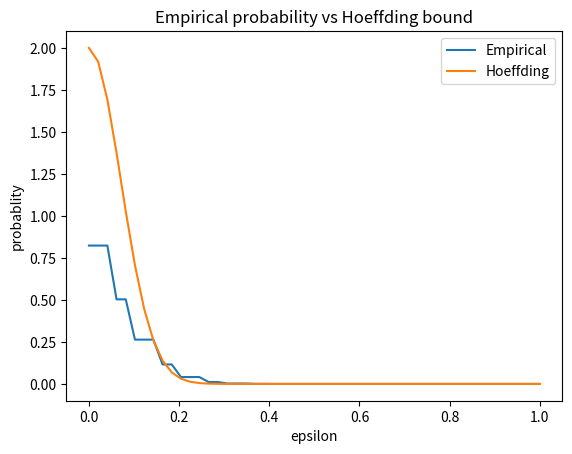

Source code (Python):
import numpy
import numpy as np
import matplotlib.pyplot as plt

def get_empiriacal_mean_vector_binomial(N=200000, n=20, p=0.5):
    """
    returns empirical mean vector from Bernulli(0.5)
    """
    mean_vec = np.zeros(N)
    for i in range(N-1):
        sanmples_vector = np.random.binomial(1, p, n)
        mean_vec[i] = np.sum(sanmples_vector) / n
    return mean_vec

def count_bigger_than(X, p, epsilon):
    count = 0
    for X_i in X:
        if np.abs(X_i - p) > epsilon:
            count +=1
    return count


def calulate_axises(p=0.5, N=200000, K=50):
    X = get_empiriacal_mean_vector_binomial(N=N, p=p)
    probabilities = np.zeros(K)
    epsilons = numpy.linspace(0,1, K)
    for i in range(len(epsilons)):
        probabilities[i] = count_bigger_than(X, p, epsilons[i]) / N
    return epsilons, probabilities

def get_hoeffding_axis(x):
    hoff = np.ze

x , y = calulate_axises()
hoeffding = 2*np.e**(-2*len(x)*x**2)
plt.title("Empirical probability vs Hoeffding bound")
plt.ylabel("probablity")
plt.xlabel("epsilon")
plt.plot(x ,y, label='Empirical')
plt.plot(x, hoeffding, label='Hoeffding')
plt.legend()
plt.show()